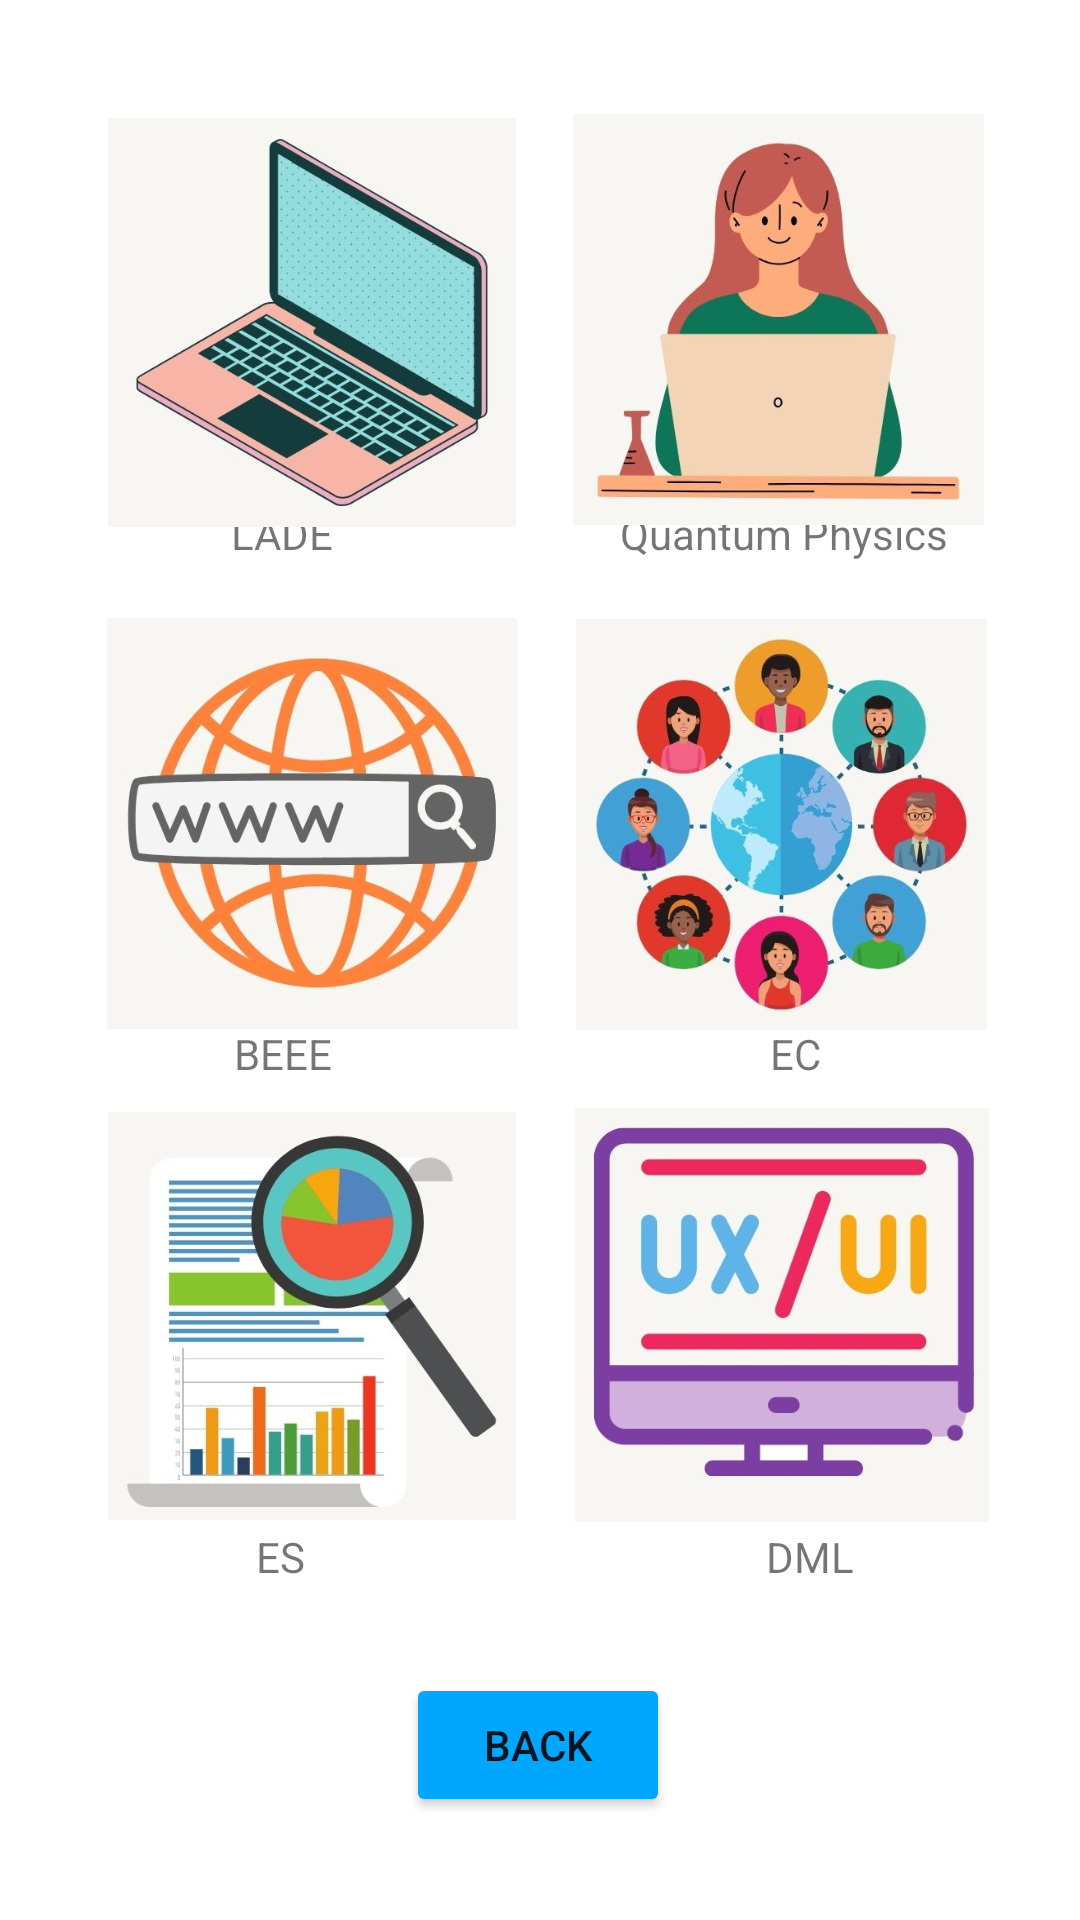

This screen was rendered from an Android layout file. Write that file and the resources it references.
<!-- AndroidManifest.xml: application theme Theme.CollabrativeNotes -->
<!-- res/layout/sub_page1_1.xml -->
<?xml version="1.0" encoding="utf-8"?>
<androidx.constraintlayout.widget.ConstraintLayout xmlns:android="http://schemas.android.com/apk/res/android"
    xmlns:app="http://schemas.android.com/apk/res-auto"
    xmlns:tools="http://schemas.android.com/tools"
    android:layout_width="match_parent"
    android:layout_height="match_parent"
    android:background="@color/white"
    tools:context=".Sub_page1_1">

    <TextView
        android:id="@+id/textView"
        android:layout_width="wrap_content"
        android:layout_height="wrap_content"
        android:text="LADE"
        app:layout_constraintBottom_toBottomOf="parent"
        app:layout_constraintEnd_toEndOf="parent"
        app:layout_constraintHorizontal_bias="0.236"
        app:layout_constraintStart_toStartOf="parent"
        app:layout_constraintTop_toTopOf="parent"
        app:layout_constraintVertical_bias="0.271" />

    <TextView
        android:id="@+id/textView2"
        android:layout_width="wrap_content"
        android:layout_height="wrap_content"
        android:text="Quantum Physics"
        app:layout_constraintBottom_toBottomOf="parent"
        app:layout_constraintEnd_toEndOf="parent"
        app:layout_constraintHorizontal_bias="0.824"
        app:layout_constraintStart_toStartOf="parent"
        app:layout_constraintTop_toTopOf="parent"
        app:layout_constraintVertical_bias="0.271" />


    <TextView
        android:id="@+id/textView3"
        android:layout_width="wrap_content"
        android:layout_height="wrap_content"
        android:text="BEEE"
        app:layout_constraintBottom_toBottomOf="parent"
        app:layout_constraintEnd_toEndOf="parent"
        app:layout_constraintHorizontal_bias="0.238"
        app:layout_constraintStart_toStartOf="parent"
        app:layout_constraintTop_toTopOf="parent"
        app:layout_constraintVertical_bias="0.55" />

    <TextView
        android:id="@+id/textView4"
        android:layout_width="wrap_content"
        android:layout_height="wrap_content"
        android:text="EC"
        app:layout_constraintBottom_toBottomOf="parent"
        app:layout_constraintEnd_toEndOf="parent"
        app:layout_constraintHorizontal_bias="0.748"
        app:layout_constraintStart_toStartOf="parent"
        app:layout_constraintTop_toTopOf="parent"
        app:layout_constraintVertical_bias="0.55" />

    <TextView
        android:id="@+id/textView5"
        android:layout_width="wrap_content"
        android:layout_height="wrap_content"
        android:text="ES"
        app:layout_constraintBottom_toBottomOf="parent"
        app:layout_constraintEnd_toEndOf="parent"
        app:layout_constraintHorizontal_bias="0.248"
        app:layout_constraintStart_toStartOf="parent"
        app:layout_constraintTop_toTopOf="parent"
        app:layout_constraintVertical_bias="0.82" />

    <TextView
        android:id="@+id/textView6"
        android:layout_width="wrap_content"
        android:layout_height="wrap_content"
        android:text="DML"
        app:layout_constraintBottom_toBottomOf="parent"
        app:layout_constraintEnd_toEndOf="parent"
        app:layout_constraintHorizontal_bias="0.772"
        app:layout_constraintStart_toStartOf="parent"
        app:layout_constraintTop_toTopOf="parent"
        app:layout_constraintVertical_bias="0.82" />

    <ImageView
        android:id="@+id/imageView"
        android:layout_width="136dp"
        android:layout_height="141dp"
        app:layout_constraintBottom_toBottomOf="parent"
        app:layout_constraintEnd_toEndOf="parent"
        app:layout_constraintHorizontal_bias="0.16"
        app:layout_constraintStart_toStartOf="parent"
        app:layout_constraintTop_toTopOf="parent"
        app:layout_constraintVertical_bias="0.074"
        app:srcCompat="@drawable/logo1" />

    <ImageView
        android:id="@+id/imageView2"
        android:layout_width="137dp"
        android:layout_height="139dp"
        app:layout_constraintBottom_toBottomOf="parent"
        app:layout_constraintEnd_toEndOf="parent"
        app:layout_constraintHorizontal_bias="0.857"
        app:layout_constraintStart_toStartOf="parent"
        app:layout_constraintTop_toTopOf="parent"
        app:layout_constraintVertical_bias="0.074"
        app:srcCompat="@drawable/logo2" />

    <ImageView
        android:id="@+id/imageView3"
        android:layout_width="137dp"
        android:layout_height="144dp"
        app:layout_constraintBottom_toBottomOf="parent"
        app:layout_constraintEnd_toEndOf="parent"
        app:layout_constraintHorizontal_bias="0.16"
        app:layout_constraintStart_toStartOf="parent"
        app:layout_constraintTop_toTopOf="parent"
        app:layout_constraintVertical_bias="0.408"
        app:srcCompat="@drawable/logo3" />

    <ImageView
        android:id="@+id/imageView4"
        android:layout_width="137dp"
        android:layout_height="145dp"
        app:layout_constraintBottom_toBottomOf="parent"
        app:layout_constraintEnd_toEndOf="parent"
        app:layout_constraintHorizontal_bias="0.861"
        app:layout_constraintStart_toStartOf="parent"
        app:layout_constraintTop_toTopOf="parent"
        app:layout_constraintVertical_bias="0.409"
        app:srcCompat="@drawable/logo4" />

    <ImageView
        android:id="@+id/imageView5"
        android:layout_width="136dp"
        android:layout_height="142dp"
        app:layout_constraintBottom_toBottomOf="parent"
        app:layout_constraintEnd_toEndOf="parent"
        app:layout_constraintHorizontal_bias="0.16"
        app:layout_constraintStart_toStartOf="parent"
        app:layout_constraintTop_toTopOf="parent"
        app:layout_constraintVertical_bias="0.738"
        app:srcCompat="@drawable/logo5" />

    <ImageView
        android:id="@+id/imageView6"
        android:layout_width="138dp"
        android:layout_height="141dp"
        app:layout_constraintBottom_toBottomOf="parent"
        app:layout_constraintEnd_toEndOf="parent"
        app:layout_constraintHorizontal_bias="0.864"
        app:layout_constraintStart_toStartOf="parent"
        app:layout_constraintTop_toTopOf="parent"
        app:layout_constraintVertical_bias="0.737"
        app:srcCompat="@drawable/logo6" />

    <Button
        android:id="@+id/back"
        android:layout_width="wrap_content"
        android:layout_height="wrap_content"
        android:backgroundTint="@color/icon_button"
        android:text="Back"
        app:layout_constraintBottom_toBottomOf="parent"
        app:layout_constraintEnd_toEndOf="parent"
        app:layout_constraintHorizontal_bias="0.498"
        app:layout_constraintStart_toStartOf="parent"
        app:layout_constraintTop_toTopOf="parent"
        app:layout_constraintVertical_bias="0.942" />


</androidx.constraintlayout.widget.ConstraintLayout>
<!-- resources referenced by this layout -->
<resources>
  <color name="icon_button">#00A6FF</color>
  <color name="white">#FFFFFFFF</color>
  <!-- drawable logo1: jpg bitmap (drawable, 39561 bytes) -->
  <!-- drawable logo2: jpg bitmap (drawable, 20446 bytes) -->
  <!-- drawable logo3: jpg bitmap (drawable, 31323 bytes) -->
  <!-- drawable logo4: jpg bitmap (drawable, 35552 bytes) -->
  <!-- drawable logo5: jpg bitmap (drawable, 30386 bytes) -->
  <!-- drawable logo6: jpg bitmap (drawable, 28077 bytes) -->
  <style name="Theme.CollabrativeNotes" parent="Base.Theme.CollabrativeNotes" />
  <style name="Base.Theme.CollabrativeNotes" parent="Theme.MaterialComponents.DayNight.NoActionBar">
          
          
          <item name="android:statusBarColor">@android:color/transparent</item>
          <item name="colorPrimary">@color/lavender</item>
          <item name="colorPrimaryVariant">@color/lavender</item>
      </style>
  <color name="lavender">#8692f7</color>
</resources>
